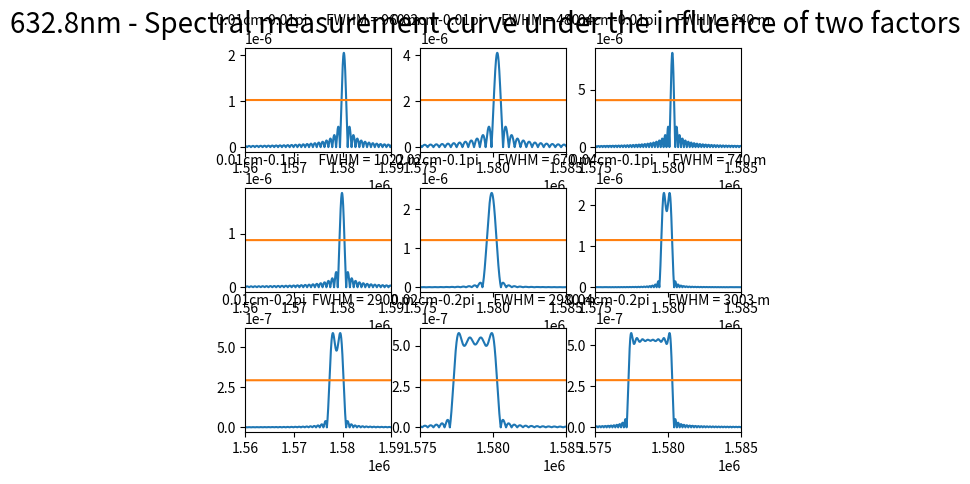

Source code (Python):
"""
本程序主要模拟扫描长度与发散角的不同带给波形的影响
本实验选取的扫描长度为0.01cm，0.02cm与0.03cm
本实验发散角选取为0.1pi，0.2pi与0.4pi，波长选用为632.8nm
"""
import numpy as np
import matplotlib.pyplot as plt
from scipy.fftpack import fft, ifft
from matplotlib.pylab import mpl
from pylab import *
import matplotlib.animation as animation
from scipy.interpolate import UnivariateSpline
from scipy import spatial


def fft_convolve(a,b):
    n = len(a) + len(b) - 1
    N = 2**(int(np.log2(n))+1)
    A = fft(a, N)
    B = fft(b, N)
    return ifft(A*B)[:n]

def find_best_I_average_value(array, average):
    best_I_average_value = 0
    min_dif = 1
    for i in array:
        if abs(i-average) < min_dif:
            min_dif = abs(i-average)
            best_I_average_value = i

    return best_I_average_value

def find_index(array1, array2):
    first_index = 0
    last_index = 0
    current_index = 0
    for i, j in zip(array1,array2):
        if i < j:
            first_index = current_index
            break
        current_index = current_index + 1
    array2 = array2[::-1]
    array1 = array1[::-1]
    current_index = 0
    for i, j in zip(array1,array2):
        if i < j:
            last_index = current_index
            break
        current_index = current_index + 1
    print("array1.size - last_index - first_index = %d" %(array1.size - last_index - first_index))
    return first_index, array1.size - last_index

    

N = 200000

# 设置扫描长度(m)
L1 = 0.0001
L2 = 0.0002
L3 = 0.0004

# 设置三个入射发散角
sita1=0.01*np.pi 
sita2=0.1*np.pi
sita3=0.2*np.pi

# 设置三个入射发散角的立体角
W1=2*np.pi*(1-np.cos(sita1))
W2=2*np.pi*(1-np.cos(sita2))
W3=2*np.pi*(1-np.cos(sita3))

# 设置波长
L = 632.8*10**(-9)

sigma0 = 1/L
sigma1_1 = sigma0 - sigma0*W1/(100*np.pi)
sigma1_2 = sigma0 - sigma0*W2/(100*np.pi)
sigma1_3 = sigma0 - sigma0*W3/(100*np.pi)
sigma2 = sigma0

# 设置波束范围
sigma = np.arange(sigma0 - 10**5, sigma2 + 10**5)
# sigma_jiehe = np.arange(-10**4, 10**4, 0.1)
sigma_jiehe = np.arange(sigma0-10**5, sigma2+10**5)

# 入射角的影响
B1 = np.pi/(sigma0*W1)*((sigma>=sigma1_1)&(sigma<=sigma2))
B2 = np.pi/(sigma0*W2)*((sigma>=sigma1_2)&(sigma<=sigma2))
B3 = np.pi/(sigma0*W3)*((sigma>=sigma1_3)&(sigma<=sigma2))
# print(len(B3))

# 扫描长度的影响 
Y01 = 2*L1*np.sinc(2*np.pi*(sigma0-sigma)*L1) 
Y02 = 2*L2*np.sinc(2*np.pi*(sigma0-sigma)*L2) 
Y03 = 2*L3*np.sinc(2*np.pi*(sigma0-sigma)*L3)
# print(len(Y03))


sigma_jiehe1 = np.linspace(sigma0-10**5, sigma2+10**5, len(B3)+len(Y03)-1)


###############################################
# B1, Y01
# I0类型为 numpy.ndarry, 399999 x 1的向量
# 求取I0的最大值与最小值时候需要注意保留有效数字
# 最小值可以达到10^(-24)数量级，最大值才10^(-7)数量级
###############################################
I0 = fft_convolve(B1, Y01)
I0 = abs(I0)
print(I0)
I0_average = (I0.min()+I0.max())/2

best_I0_average_value = find_best_I_average_value(I0, I0_average)

best_I0_average_range = best_I0_average_value*np.ones((I0.size, 1))

first_index, last_index = find_index(best_I0_average_range, I0)
FWHM = sigma_jiehe1[last_index] - sigma_jiehe1[first_index]

subplot(3,3,1)
plt.plot(sigma_jiehe1,I0)
plt.plot(sigma_jiehe1,best_I0_average_range)
plt.xlim(1.56*10**6, 1.59*10**6)
plt.title("0.01cm-0.01pi      FWHM = %d m" %int(FWHM), fontsize = 10)
# plt.text(1.563*10**6,1.50*10**(-6),"FWHM = %lf m" %FWHM, fontsize = 20, bbox = {'facecolor':'yellow', 'alpha': 0.2})


###############################################
# B1, Y02
###############################################
I0 = fft_convolve(B1, Y02)
I0 = abs(I0)
print(I0)
I0_average = (I0.min()+I0.max())/2

best_I0_average_value = find_best_I_average_value(I0, I0_average)

best_I0_average_range = best_I0_average_value*np.ones((I0.size, 1))

first_index, last_index = find_index(best_I0_average_range, I0)
FWHM = sigma_jiehe1[last_index] - sigma_jiehe1[first_index]

subplot(3,3,2)
plt.plot(sigma_jiehe1,I0)
plt.plot(sigma_jiehe1,best_I0_average_range)
plt.xlim(1.575*10**6, 1.585*10**6)
plt.title("0.02cm-0.01pi      FWHM = %d m" %int(FWHM), fontsize = 10)
# plt.text(1.563*10**6,1.50*10**(-6),"FWHM = %lf m" %FWHM, fontsize = 20, bbox = {'facecolor':'yellow', 'alpha': 0.2})


###############################################
# B1, Y03
###############################################
I0 = fft_convolve(B1, Y03)
I0 = abs(I0)
print(I0)
I0_average = (I0.min()+I0.max())/2

best_I0_average_value = find_best_I_average_value(I0, I0_average)

best_I0_average_range = best_I0_average_value*np.ones((I0.size, 1))

first_index, last_index = find_index(best_I0_average_range, I0)
FWHM = sigma_jiehe1[last_index] - sigma_jiehe1[first_index]

subplot(3,3,3)
plt.plot(sigma_jiehe1,I0)
plt.plot(sigma_jiehe1,best_I0_average_range)
plt.xlim(1.575*10**6, 1.585*10**6)
plt.title("0.04cm-0.01pi      FWHM = %d m" %int(FWHM), fontsize = 10)
# plt.text(1.563*10**6,1.50*10**(-6),"FWHM = %lf m" %FWHM, fontsize = 20, bbox = {'facecolor':'yellow', 'alpha': 0.2})

###############################################
# B2, Y01
###############################################
I0 = fft_convolve(B2, Y01)
I0 = abs(I0)
print(I0)
I0_average = (I0.min()+I0.max())/2

best_I0_average_value = find_best_I_average_value(I0, I0_average)

best_I0_average_range = best_I0_average_value*np.ones((I0.size, 1))

first_index, last_index = find_index(best_I0_average_range, I0)
FWHM = sigma_jiehe1[last_index] - sigma_jiehe1[first_index]

subplot(3,3,4)
plt.plot(sigma_jiehe1,I0)
plt.plot(sigma_jiehe1,best_I0_average_range)
plt.xlim(1.56*10**6, 1.59*10**6)
plt.title("0.01cm-0.1pi      FWHM = %d m" %int(FWHM), fontsize = 10)
# plt.text(1.563*10**6,1.50*10**(-6),"FWHM = %lf m" %FWHM, fontsize = 20, bbox = {'facecolor':'yellow', 'alpha': 0.2})

###############################################
# B2, Y02
###############################################
I0 = fft_convolve(B2, Y02)
I0 = abs(I0)
print(I0)
I0_average = (I0.min()+I0.max())/2

best_I0_average_value = find_best_I_average_value(I0, I0_average)

best_I0_average_range = best_I0_average_value*np.ones((I0.size, 1))

first_index, last_index = find_index(best_I0_average_range, I0)
FWHM = sigma_jiehe1[last_index] - sigma_jiehe1[first_index]

subplot(3,3,5)
plt.plot(sigma_jiehe1,I0)
plt.plot(sigma_jiehe1,best_I0_average_range)
plt.xlim(1.575*10**6, 1.585*10**6)
plt.title("0.02cm-0.1pi      FWHM = %d m" %int(FWHM), fontsize = 10)
# plt.text(1.563*10**6,1.50*10**(-6),"FWHM = %lf m" %FWHM, fontsize = 20, bbox = {'facecolor':'yellow', 'alpha': 0.2})

###############################################
# B2, Y03
###############################################
I0 = fft_convolve(B2, Y03)
I0 = abs(I0)
print(I0)
I0_average = (I0.min()+I0.max())/2

best_I0_average_value = find_best_I_average_value(I0, I0_average)

best_I0_average_range = best_I0_average_value*np.ones((I0.size, 1))

first_index, last_index = find_index(best_I0_average_range, I0)
FWHM = sigma_jiehe1[last_index] - sigma_jiehe1[first_index]

subplot(3,3,6)
plt.plot(sigma_jiehe1,I0)
plt.plot(sigma_jiehe1,best_I0_average_range)
plt.xlim(1.575*10**6, 1.585*10**6)
plt.title("0.04cm-0.1pi      FWHM = %d m" %int(FWHM), fontsize = 10)
# plt.text(1.563*10**6,1.50*10**(-6),"FWHM = %lf m" %FWHM, fontsize = 20, bbox = {'facecolor':'yellow', 'alpha': 0.2})

###############################################
# B3, Y01
###############################################
I0 = fft_convolve(B3, Y01)
I0 = abs(I0)
print(I0)
I0_average = (I0.min()+I0.max())/2

best_I0_average_value = find_best_I_average_value(I0, I0_average)

best_I0_average_range = best_I0_average_value*np.ones((I0.size, 1))

first_index, last_index = find_index(best_I0_average_range, I0)
FWHM = sigma_jiehe1[last_index] - sigma_jiehe1[first_index]

subplot(3,3,7)
plt.plot(sigma_jiehe1,I0)
plt.plot(sigma_jiehe1,best_I0_average_range)
plt.xlim(1.56*10**6, 1.59*10**6)
plt.title("0.01cm-0.2pi  FWHM = %d m" %int(FWHM), fontsize = 10)
# plt.text(1.563*10**6,1.50*10**(-6),"FWHM = %lf m" %FWHM, fontsize = 20, bbox = {'facecolor':'yellow', 'alpha': 0.2})

###############################################
# B3, Y01
###############################################
I0 = fft_convolve(B3, Y02)
I0 = abs(I0)
print(I0)
I0_average = (I0.min()+I0.max())/2

best_I0_average_value = find_best_I_average_value(I0, I0_average)

best_I0_average_range = best_I0_average_value*np.ones((I0.size, 1))

first_index, last_index = find_index(best_I0_average_range, I0)
FWHM = sigma_jiehe1[last_index] - sigma_jiehe1[first_index]

subplot(3,3,8)
plt.plot(sigma_jiehe1,I0)
plt.plot(sigma_jiehe1,best_I0_average_range)
plt.xlim(1.575*10**6, 1.585*10**6)
plt.title("0.02cm-0.2pi      FWHM = %d m" %int(FWHM), fontsize = 10)
# plt.text(1.563*10**6,1.50*10**(-6),"FWHM = %lf m" %FWHM, fontsize = 20, bbox = {'facecolor':'yellow', 'alpha': 0.2})

###############################################
# B3, Y01
###############################################
I0 = fft_convolve(B3, Y03)
I0 = abs(I0)
print(I0)
I0_average = (I0.min()+I0.max())/2

best_I0_average_value = find_best_I_average_value(I0, I0_average)

best_I0_average_range = best_I0_average_value*np.ones((I0.size, 1))

first_index, last_index = find_index(best_I0_average_range, I0)
FWHM = sigma_jiehe1[last_index] - sigma_jiehe1[first_index]

subplot(3,3,9)
plt.plot(sigma_jiehe1,I0)
plt.plot(sigma_jiehe1,best_I0_average_range)
plt.xlim(1.575*10**6, 1.585*10**6)
plt.title("0.04cm-0.2pi      FWHM = %d m" %int(FWHM), fontsize = 10)
# plt.text(1.563*10**6,1.50*10**(-6),"FWHM = %lf m" %FWHM, fontsize = 10, bbox = {'facecolor':'yellow', 'alpha': 0.2})


plt.suptitle("632.8nm - Spectral measurement curve under the influence of two factors", fontsize = 20) 
plt.subplots_adjust(left=0.125,
                            bottom=0.1, 
                            right=0.9, 
                            top=0.9, 
                            wspace=0.2, 
                            hspace=0.35)
plt.show()

